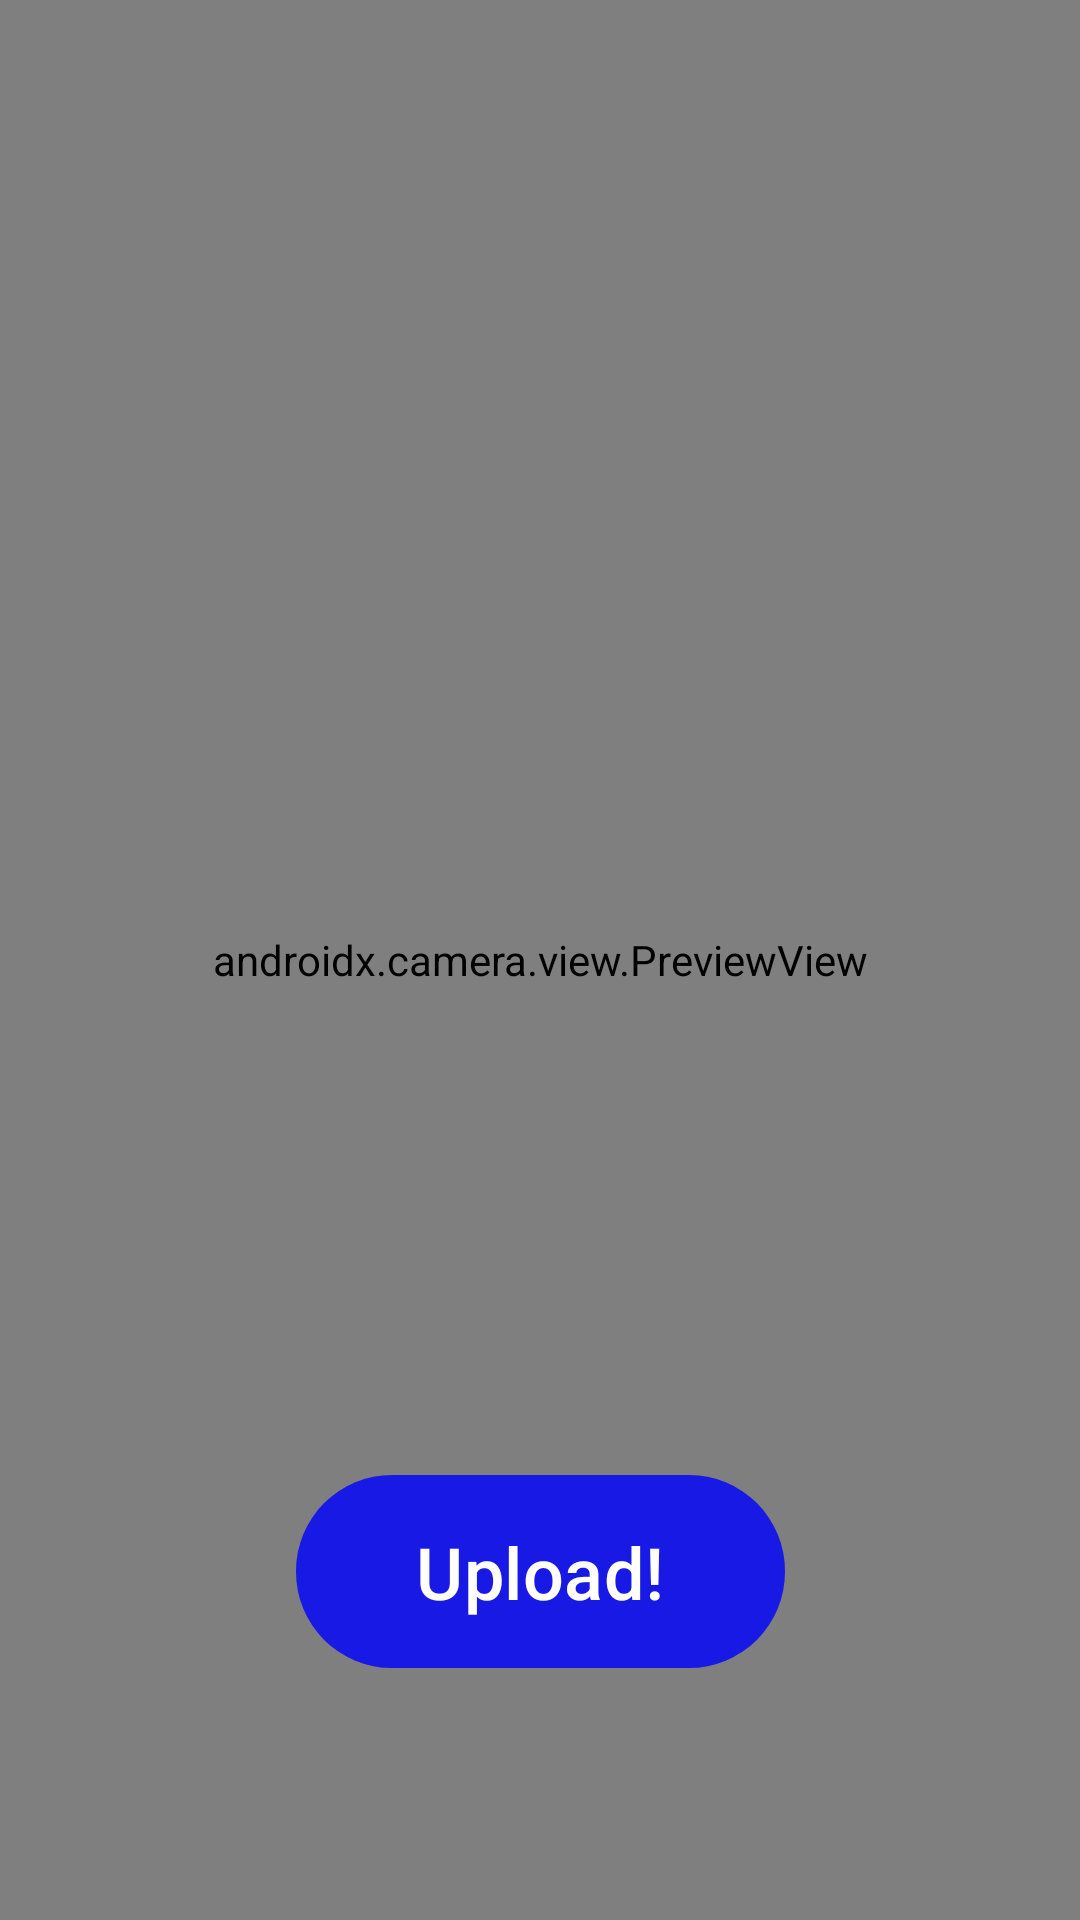

The Android layout XML behind this screen, and the referenced resources:
<!-- AndroidManifest.xml: application theme Theme.GopherGuessr -->
<!-- res/layout/fragment_take_photo.xml -->
<?xml version="1.0" encoding="utf-8"?>
<androidx.constraintlayout.widget.ConstraintLayout xmlns:android="http://schemas.android.com/apk/res/android"
    xmlns:app="http://schemas.android.com/apk/res-auto"
    android:layout_width="match_parent"
    android:layout_height="match_parent"
    android:background="#000000">

    <TextView
        android:id="@+id/status_banner"
        android:layout_width="match_parent"
        android:layout_height="wrap_content"
        android:gravity="center"
        android:padding="16dp"
        android:textColor="#000000"
        android:textSize="24sp"
        android:textStyle="bold"
        android:visibility="gone"
        app:layout_constraintTop_toTopOf="parent" />

    <androidx.camera.view.PreviewView
        android:id="@+id/viewFinder"
        android:layout_width="0dp"
        android:layout_height="0dp"
        app:layout_constraintBottom_toBottomOf="parent"
        app:layout_constraintEnd_toEndOf="parent"
        app:layout_constraintStart_toStartOf="parent"
        app:layout_constraintTop_toBottomOf="@id/status_banner" />

    <com.google.android.material.button.MaterialButton
        android:id="@+id/capture_button"
        android:layout_width="wrap_content"
        android:layout_height="wrap_content"
        android:layout_marginBottom="80dp"
        android:paddingHorizontal="40dp"
        android:paddingVertical="16dp"
        android:text="Upload!"
        android:textSize="24sp"
        app:backgroundTint="#CC0000FF"
        app:cornerRadius="32dp"
        app:layout_constraintBottom_toBottomOf="parent"
        app:layout_constraintEnd_toEndOf="parent"
        app:layout_constraintStart_toStartOf="parent" />

</androidx.constraintlayout.widget.ConstraintLayout>
<!-- resources referenced by this layout -->
<resources>
  <style name="Theme.GopherGuessr" parent="Theme.Material3.DayNight.NoActionBar">
          <item name="colorPrimary">@color/rose_600</item>
          <item name="colorPrimaryVariant">@color/purple_700</item>
          <item name="colorOnPrimary">@color/white</item>
          <item name="colorSecondary">@color/amber_400</item>
          <item name="colorSecondaryVariant">@color/teal_700</item>
          <item name="colorOnSecondary">@color/black</item>
          <item name="android:statusBarColor">@color/rose_600</item>
      </style>
  <color name="rose_600">#E11D48</color>
  <color name="purple_700">#FF3700B3</color>
  <color name="white">#FFFFFFFF</color>
  <color name="amber_400">#FBBF24</color>
  <color name="teal_700">#FF018786</color>
  <color name="black">#FF000000</color>
</resources>
